Photos from the image-classification dataset "images" in the GitHub repository alu82/setsolver-card-classifier. Its 81 classes are: 1 red square solid, 1 red square empty, 1 red square dashed, 1 red oval solid, 1 red oval empty, 1 red oval dashed, 1 red wave solid, 1 red wave empty, 1 red wave dashed, 1 green square solid, 1 green square empty, 1 green square dashed, 1 green oval solid, 1 green oval empty, 1 green oval dashed, 1 green wave solid, 1 green wave empty, 1 green wave dashed, 1 purple square solid, 1 purple square empty, 1 purple square dashed, 1 purple oval solid, 1 purple oval empty, 1 purple oval dashed, 1 purple wave solid, 1 purple wave empty, 1 purple wave dashed, 2 red square solid, 2 red square empty, 2 red square dashed, 2 red oval solid, 2 red oval empty, 2 red oval dashed, 2 red wave solid, 2 red wave empty, 2 red wave dashed, 2 green square solid, 2 green square empty, 2 green square dashed, 2 green oval solid, 2 green oval empty, 2 green oval dashed, 2 green wave solid, 2 green wave empty, 2 green wave dashed, 2 purple square solid, 2 purple square empty, 2 purple square dashed, 2 purple oval solid, 2 purple oval empty, 2 purple oval dashed, 2 purple wave solid, 2 purple wave empty, 2 purple wave dashed, 3 red square solid, 3 red square empty, 3 red square dashed, 3 red oval solid, 3 red oval empty, 3 red oval dashed, 3 red wave solid, 3 red wave empty, 3 red wave dashed, 3 green square solid, 3 green square empty, 3 green square dashed, 3 green oval solid, 3 green oval empty, 3 green oval dashed, 3 green wave solid, 3 green wave empty, 3 green wave dashed, 3 purple square solid, 3 purple square empty, 3 purple square dashed, 3 purple oval solid, 3 purple oval empty, 3 purple oval dashed, 3 purple wave solid, 3 purple wave empty, 3 purple wave dashed.

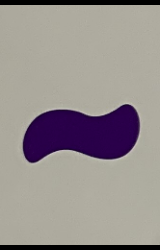
Label: 1 purple wave solid

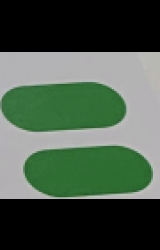
Label: 2 green oval solid

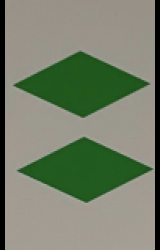
Label: 2 green square solid

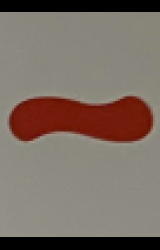
Label: 1 red wave solid

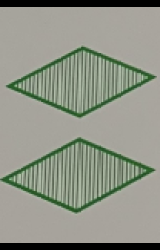
Label: 2 green square dashed

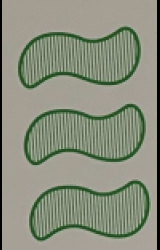
Label: 3 green wave dashed
